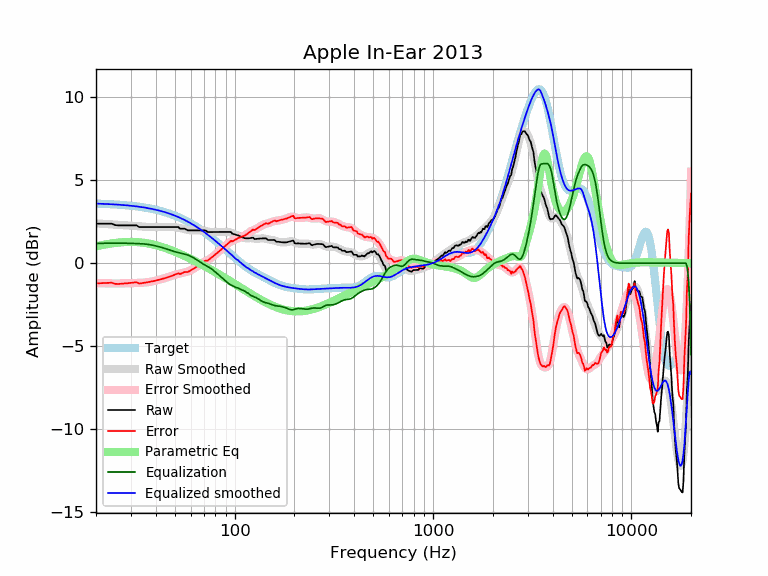

Values plotted in this chart, from the file beside it:
frequency, raw, error, smoothed, error_smoothed, equalization, parametric_eq, equalized_raw, equalized_smoothed, target
20, 2.38, -1.21, 2.40, -1.19, 1.19, 1.03, 3.57, 3.59, 3.59
21, 2.38, -1.20, 2.38, -1.20, 1.20, 1.08, 3.58, 3.58, 3.58
22, 2.38, -1.19, 2.37, -1.21, 1.21, 1.12, 3.59, 3.57, 3.57
23, 2.38, -1.18, 2.35, -1.21, 1.21, 1.16, 3.59, 3.56, 3.56
24, 2.38, -1.17, 2.34, -1.22, 1.22, 1.20, 3.60, 3.55, 3.55
25, 2.30, -1.24, 2.32, -1.22, 1.22, 1.22, 3.51, 3.54, 3.54
26, 2.28, -1.24, 2.31, -1.22, 1.22, 1.25, 3.50, 3.53, 3.53
27, 2.28, -1.23, 2.30, -1.21, 1.21, 1.27, 3.49, 3.51, 3.51
28, 2.28, -1.21, 2.29, -1.21, 1.21, 1.28, 3.49, 3.50, 3.50
29, 2.28, -1.20, 2.28, -1.20, 1.20, 1.28, 3.49, 3.48, 3.48
30, 2.28, -1.18, 2.26, -1.20, 1.20, 1.29, 3.48, 3.46, 3.46
31, 2.28, -1.16, 2.25, -1.19, 1.19, 1.28, 3.48, 3.44, 3.44
32, 2.28, -1.14, 2.24, -1.19, 1.19, 1.28, 3.47, 3.42, 3.42
33, 2.18, -1.22, 2.22, -1.18, 1.18, 1.26, 3.36, 3.40, 3.40
34, 2.18, -1.20, 2.21, -1.17, 1.17, 1.25, 3.36, 3.38, 3.38
35, 2.18, -1.18, 2.20, -1.16, 1.16, 1.23, 3.34, 3.36, 3.36
36, 2.18, -1.15, 2.19, -1.15, 1.15, 1.21, 3.33, 3.33, 3.33
37, 2.18, -1.13, 2.18, -1.13, 1.13, 1.18, 3.31, 3.31, 3.31
38, 2.18, -1.10, 2.18, -1.10, 1.10, 1.15, 3.29, 3.28, 3.28
39, 2.18, -1.07, 2.18, -1.08, 1.08, 1.12, 3.26, 3.25, 3.25
40, 2.18, -1.04, 2.18, -1.05, 1.05, 1.09, 3.23, 3.22, 3.22
41, 2.18, -1.01, 2.18, -1.01, 1.01, 1.06, 3.20, 3.19, 3.19
42, 2.18, -0.98, 2.18, -0.98, 0.98, 1.02, 3.16, 3.16, 3.16
43, 2.18, -0.95, 2.18, -0.95, 0.95, 0.98, 3.13, 3.13, 3.13
44, 2.18, -0.91, 2.18, -0.91, 0.91, 0.94, 3.09, 3.09, 3.09
45, 2.18, -0.88, 2.19, -0.87, 0.87, 0.90, 3.05, 3.06, 3.06
46, 2.18, -0.84, 2.19, -0.84, 0.84, 0.86, 3.02, 3.02, 3.02
47, 2.18, -0.80, 2.19, -0.80, 0.80, 0.82, 2.98, 2.99, 2.99
48, 2.18, -0.77, 2.18, -0.76, 0.76, 0.78, 2.94, 2.95, 2.95
49, 2.18, -0.73, 2.18, -0.73, 0.73, 0.74, 2.91, 2.91, 2.91
50, 2.18, -0.68, 2.17, -0.69, 0.69, 0.70, 2.88, 2.87, 2.87
51, 2.18, -0.64, 2.16, -0.67, 0.67, 0.65, 2.85, 2.82, 2.82
52, 2.18, -0.60, 2.14, -0.64, 0.64, 0.61, 2.82, 2.78, 2.78
53, 2.08, -0.66, 2.12, -0.62, 0.62, 0.57, 2.70, 2.74, 2.74
54, 2.08, -0.61, 2.10, -0.60, 0.60, 0.52, 2.68, 2.69, 2.69
55, 2.08, -0.57, 2.07, -0.57, 0.57, 0.48, 2.65, 2.65, 2.65
56, 2.08, -0.52, 2.05, -0.55, 0.55, 0.44, 2.63, 2.60, 2.60
57, 2.03, -0.53, 2.03, -0.53, 0.53, 0.39, 2.55, 2.55, 2.55
58, 1.98, -0.53, 2.01, -0.50, 0.50, 0.35, 2.48, 2.51, 2.51
59, 1.98, -0.48, 2.00, -0.46, 0.46, 0.31, 2.44, 2.46, 2.46
60, 1.98, -0.43, 1.99, -0.42, 0.42, 0.26, 2.40, 2.41, 2.41
61, 1.98, -0.38, 1.98, -0.38, 0.38, 0.22, 2.36, 2.36, 2.36
62, 1.98, -0.33, 1.98, -0.33, 0.33, 0.18, 2.31, 2.31, 2.31
63, 1.98, -0.28, 1.98, -0.28, 0.28, 0.14, 2.26, 2.26, 2.26
64, 1.98, -0.23, 1.98, -0.23, 0.23, 0.09, 2.21, 2.21, 2.21
65, 1.98, -0.17, 1.98, -0.17, 0.17, 0.05, 2.15, 2.15, 2.15
66, 1.98, -0.12, 1.98, -0.12, 0.12, 0.01, 2.10, 2.10, 2.10
67, 1.98, -0.07, 1.98, -0.06, 0.06, -0.03, 2.05, 2.05, 2.05
68, 1.98, -0.01, 1.98, -0.02, 0.02, -0.07, 2.00, 1.99, 1.99
69, 1.98, 0.04, 1.97, 0.03, -0.03, -0.11, 1.95, 1.94, 1.94
70, 1.98, 0.09, 1.96, 0.07, -0.07, -0.15, 1.91, 1.89, 1.89
71, 1.98, 0.15, 1.95, 0.11, -0.11, -0.19, 1.87, 1.83, 1.83
72, 1.94, 0.16, 1.93, 0.15, -0.15, -0.23, 1.79, 1.78, 1.78
73, 1.88, 0.15, 1.92, 0.19, -0.19, -0.27, 1.69, 1.73, 1.73
74, 1.88, 0.21, 1.90, 0.23, -0.23, -0.31, 1.65, 1.67, 1.67
75, 1.88, 0.26, 1.89, 0.27, -0.27, -0.35, 1.61, 1.62, 1.62
76, 1.88, 0.32, 1.88, 0.32, -0.32, -0.39, 1.56, 1.56, 1.56
77, 1.88, 0.37, 1.88, 0.37, -0.37, -0.43, 1.51, 1.51, 1.51
78, 1.88, 0.43, 1.88, 0.42, -0.42, -0.47, 1.46, 1.45, 1.45
79, 1.88, 0.48, 1.87, 0.48, -0.48, -0.50, 1.40, 1.40, 1.40
... 553 more rows
